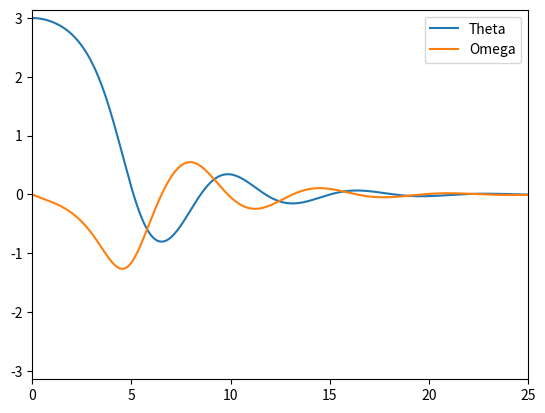

Reproduce this figure in Python.
# -*- coding: utf-8 -*-
"""
Created on Mon Feb 23 15:30:17 2026

@author: arokszat
"""

import numpy as np
import matplotlib.pyplot as plt

#Task 1-2: Exercise3 copied but k is changed to introduce damping 
def f(theta, omega, t, k, A, phi):
    return -np.sin(theta)-k*omega+A*np.cos(phi*t)

def rk(theta, omega, dt, t, k, A, phi):
    k1a = dt * omega
    k1b = dt * f(theta, omega, t, k, A, phi)
    k2a = dt * (omega + k1b/2)
    k2b = dt * f(theta + k1a/2, omega + k1b/2, t + dt/2, k, A, phi)
    k3a = dt * (omega + k2b/2)
    k3b = dt * f(theta + k2a/2, omega + k2b/2, t + dt/2, k, A, phi)
    k4a = dt * (omega + k3b)
    k4b = dt * f(theta + k3a, omega + k3b, t + dt, k, A, phi)
    theta = theta + (k1a + 2*k2a + 2*k3a + k4a) / 6
    omega = omega + (k1b + 2*k2b + 2*k3b + k4b) / 6
    t = t + dt
    return theta, omega, t

k, phi, A = 0.5, 0.66667, 0.0
theta, omega, t, dt = 3.0, 0.0, 0.0, 0.01


#Task3: Theta and omega plotted separately for the damped pendulum

listtheta = []
listomega = []
listtime = []
for i in range(2500):
    listtime.append(t)
    listtheta.append(theta)
    listomega.append(omega)
    theta, omega, t = rk(theta, omega, dt, t, k, A, phi)

plt.plot(listtime, listtheta, label='Theta')
plt.legend()
plt.axis(xmin=0, xmax=25, ymin=-np.pi, ymax=np.pi)
plt.show()
plt.plot(listtime, listomega, label='Omega')
plt.legend()
plt.axis(xmin=0, xmax=25, ymin=-np.pi, ymax=np.pi)
plt.show()
